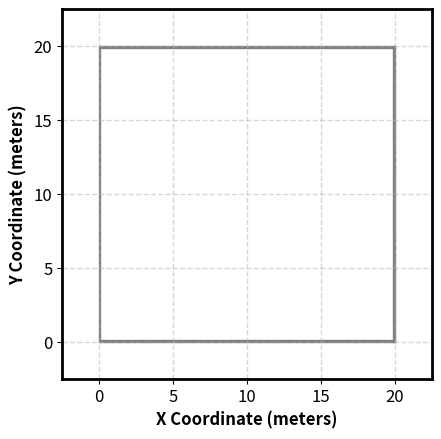

The script that saved this image: (Note: this script raises an exception after producing the figure.)
import matplotlib as mpl
import matplotlib.pyplot as plt
from matplotlib.patches import Rectangle
import os
import numpy as np

from scipy.interpolate import griddata

# Set global style parameters
plt.rcParams.update({
    'font.size': 12,
    'axes.labelsize': 12,
    'axes.titlesize': 12,
    'xtick.labelsize': 12,
    'ytick.labelsize': 12,
    'legend.fontsize': 12,
    'axes.linewidth': 2,
    'grid.linewidth': 1,
    'lines.markersize': 9,
    'lines.markeredgewidth': 1.5
})

# Set up the figure
# plt.figure(figsize=(15, 15), dpi=300)
# plt.figure(dpi=300)

# Create grids and labels
plt.grid(True, which='both', linestyle='--', alpha=0.5)
plt.xlabel('X Coordinate (meters)', fontweight='bold')
plt.ylabel('Y Coordinate (meters)', fontweight='bold')
# plt.title('Indoor Office Scenario with 4 BSS Groups', fontweight='bold', pad=20)

# Set dimensions based on the diagram (D/4 and L)
W = 20  
L = 20  
plt.xlim(-2.5, L+2.5)
plt.ylim(-2.5, W+2.5)
plt.gca().set_aspect('equal', adjustable='box')

# Add solid walls (exterior)
building_wall_thickness = 0.1
wall_color = 'gray'
plt.gca().add_patch(Rectangle((0, 0), building_wall_thickness, W, color=wall_color))  # Left wall
plt.gca().add_patch(Rectangle((L-building_wall_thickness, 0), building_wall_thickness, W, color=wall_color))  # Right wall
plt.gca().add_patch(Rectangle((0, 0), L, building_wall_thickness, color=wall_color))  # Bottom wall
plt.gca().add_patch(Rectangle((0, W-building_wall_thickness), L, building_wall_thickness, color=wall_color))  # Top wall

# Add dashed interior walls (D/4 spacing)
room_wall_thickness = 0.05
walls_file = os.path.expanduser(
    '~/Desktop/Workspace/ns-allinone-3.43/ns-3.43/scratch/wifi-ehr-roaming-scenario/walls-assignment.txt'
)
with open(walls_file, 'r') as f:
    for line in f:
        if line.strip() == "" or line.startswith("roomX"):
            continue
        parts = line.split()
        xMin, xMax = float(parts[2]), float(parts[3])
        yMin, yMax = float(parts[4]), float(parts[5])
        # Draw vertical wall
        if abs(xMin - xMax) < 1e-4:
            x = xMin - room_wall_thickness / 2
            y = min(yMin, yMax)
            height = abs(yMax - yMin)
            plt.gca().add_patch(Rectangle((x, y), room_wall_thickness, height, color=wall_color, alpha=0.7))
        # Draw horizontal wall
        elif abs(yMin - yMax) < 1e-4:
            x = min(xMin, xMax)
            y = yMin - room_wall_thickness / 2
            width = abs(xMax - xMin)
            plt.gca().add_patch(Rectangle((x, y), width, room_wall_thickness, color=wall_color, alpha=0.7))

# Define positions for APs and STAs

# BSS 
ap1 = [(5, 5)]
ap2 = [(15, 5)]
ap3 = [(15, 15)]
ap4 = [(5, 15)]

# Plot APs (diamonds)
plt.scatter(*zip(*ap1), marker='D', s=75, c='#90EE90', edgecolor='black', linewidths=1.5, label='AP 1')
plt.scatter(*zip(*ap2), marker='D', s=75, c='green', edgecolor='black', linewidths=1.5, label='AP 2')
plt.scatter(*zip(*ap3), marker='D', s=75, c='blue', edgecolor='black', linewidths=1.5, label='AP 3')
plt.scatter(*zip(*ap4), marker='D', s=75, c='skyblue', edgecolor='black', linewidths=1.5, label='AP 4')

# Add legend
legend = plt.legend(loc='lower left',
                   bbox_to_anchor=(-0.02, -0.02),
                   ncol=4,
                   handletextpad=0.1,
                   handlelength=1.5,
                   borderaxespad=0.8,
                   labelspacing=0.6,
                   columnspacing=1.0,
                   framealpha=1,
                   edgecolor='black')

# Make legend background visible
legend.get_frame().set_facecolor('white')
legend.get_frame().set_linewidth(1.5)

# --- Read waypoints ---
waypoints_file = os.path.expanduser(
    '~/Desktop/Workspace/ns-allinone-3.43/ns-3.43/scratch/wifi-eht-roaming-scenario/random-human-waypoints.txt'
)
waypoints = []
with open(waypoints_file, 'r') as f:
    for line in f:
        x, y, _ = map(float, line.strip().split())
        waypoints.append((x, y))

# --- Parse log for association and RxPower ---
log_file = os.path.expanduser(
    '~/Desktop/Workspace/ns-allinone-3.43/ns-3.43/scratch/wifi-eht-roaming-scenario/assoc-rxpower-logs/wifi-eht-roaming-rxPower-unsaturated-beacons-4-wall-loss-0-seed-21.txt'
)

base_name = os.path.basename(log_file)

if "ehr" in log_file:
    out_prefix = "wifi8-roaming"
elif "eht" in log_file:
    out_prefix = "wifi7-roaming"
else:
    out_prefix = "wifi-roaming"

if "wifi-eht-roaming-rxPower-" in base_name:
    scenario_part = base_name.split("wifi-eht-roaming-rxPower-")[1].replace(".txt", "")
else:
    scenario_part = base_name.replace(".txt", "")

heatmap_x, heatmap_y, heatmap_val, heatmap_color = [], [], [], []

with open(log_file, 'r') as f:
    lines = f.readlines()

i = 0
while i < len(lines):
    line = lines[i]
    if line.startswith("New position:"):
        pos = [p.strip() for p in line.split(":")[1:]]
        x, y = float(pos[0]), float(pos[1])
        rxpowers = []
        # Read RxPower lines until next New position or end of file
        while i+1 < len(lines) and lines[i+1].startswith("RxPower"):
            i += 1
            rx_line = lines[i]
            rx_val = float(rx_line.split(":")[-1].replace("dB", "").strip())
            rxpowers.append(rx_val)
        if rxpowers:
            max_rx = max(rxpowers)
            heatmap_x.append(x)
            heatmap_y.append(y)
            heatmap_val.append(max_rx)
            heatmap_color.append(None)  # Use colormap
        else:
            # No RxPower lines after position: treat as dead zone
            heatmap_x.append(x)
            heatmap_y.append(y)
            heatmap_val.append(-82)
            heatmap_color.append('grey')
    i += 1

# --- Plot heatmap as discrete squares ---
import matplotlib as mpl

cmap = plt.get_cmap('inferno')
norm = mpl.colors.Normalize(vmin=-100, vmax=-30)

for x, y, val, color in zip(heatmap_x, heatmap_y, heatmap_val, heatmap_color):
    if color == 'black':
        plt.scatter(x, y, c='black', s=60, marker='s', edgecolor='none', zorder=10)
    else:
        plt.scatter(x, y, c=[cmap(norm(val))], s=60, marker='s', edgecolor='none', zorder=10)

# Add colorbar for RxPower
sm = mpl.cm.ScalarMappable(cmap=cmap, norm=norm)
sm.set_array([])
cbar = plt.colorbar(sm, label='Max RxPower (dB)')
cbar.ax.invert_yaxis()


# Adjust layout
plt.tight_layout()

# Save as PDF
plot_filename = f'{out_prefix}/{out_prefix}-{scenario_part}-heatmap.pdf'
plt.savefig(plot_filename,
           bbox_inches='tight',
           dpi=1200,
    	   format='pdf')
